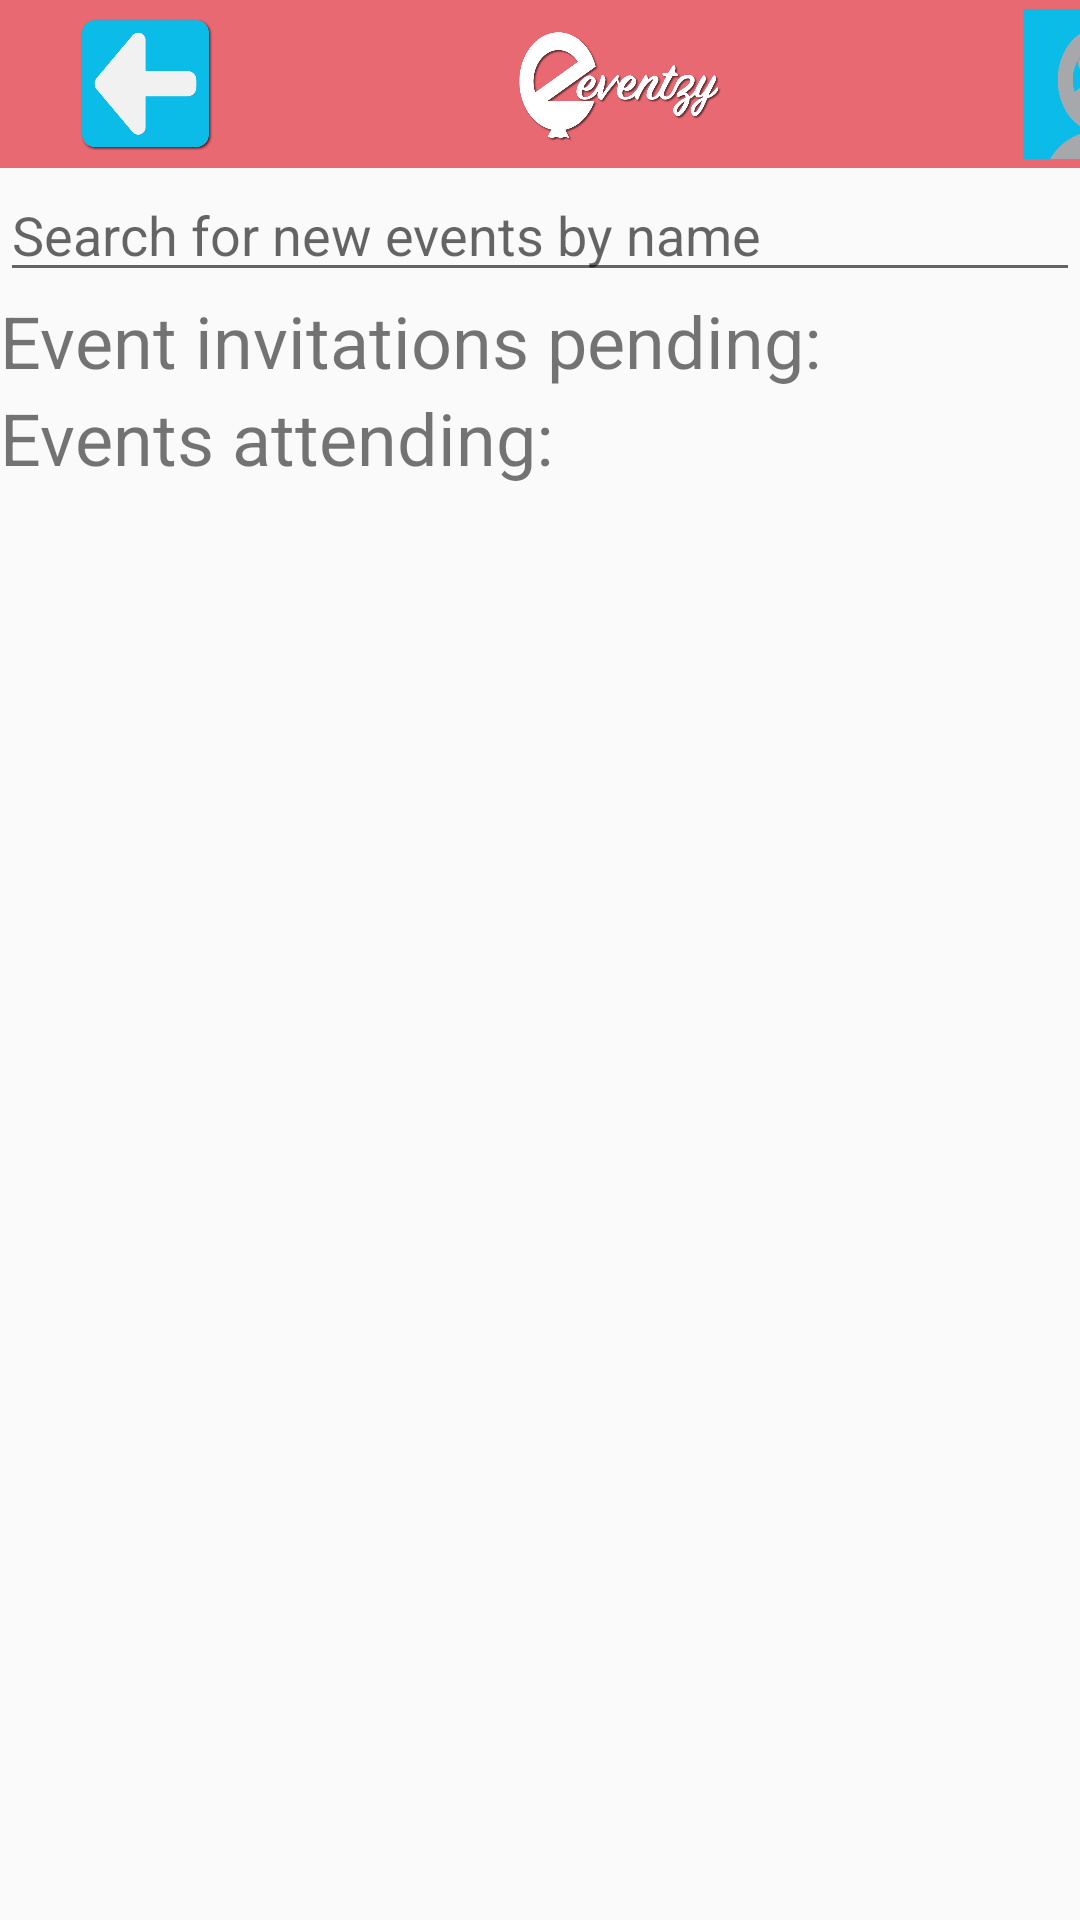

Reconstruct the res/layout file that produces this screen, plus the resources it refers to.
<!-- AndroidManifest.xml: application theme AppTheme -->
<!-- res/layout/activity_view_events.xml -->
<?xml version="1.0" encoding="utf-8"?>
<androidx.constraintlayout.widget.ConstraintLayout
    xmlns:android="http://schemas.android.com/apk/res/android"
    xmlns:tools="http://schemas.android.com/tools"
    android:layout_width="match_parent"
    android:layout_height="match_parent"
    tools:context=".FriendsActivity">

    <ScrollView
        android:layout_width="match_parent"
        android:layout_height="match_parent">

        <LinearLayout
            android:layout_width="match_parent"
            android:layout_height="wrap_content"
            android:orientation="vertical">
            <include
                layout="@layout/toolbar"
                android:layout_width="match_parent"
                android:layout_height="wrap_content" />

            <LinearLayout android:focusable="true"
                android:focusableInTouchMode="true" android:layout_width="0px"
                android:layout_height="0px" />

            <EditText
                android:id="@+id/search_edit"
                android:layout_width="match_parent"
                android:layout_height="wrap_content"
                android:ems="10"
                android:hint="Search for new events by name"
                android:inputType="textPersonName" />

            <androidx.recyclerview.widget.RecyclerView
                android:id="@+id/search_result_recyclerview"
                android:layout_width="match_parent"
                android:layout_height="wrap_content" />

            <TextView
                android:id="@+id/invitation_pending_label"
                android:layout_width="match_parent"
                android:layout_height="wrap_content"
                android:text="Event invitations pending:"
                android:textSize="24sp" />

            <androidx.recyclerview.widget.RecyclerView
                android:id="@+id/invitation_pending_recyclerview"
                android:layout_width="match_parent"
                android:layout_height="wrap_content" />

            <TextView
                android:id="@+id/events_list_label"
                android:layout_width="match_parent"
                android:layout_height="wrap_content"
                android:text="Events attending:"
                android:textSize="24sp" />

            <androidx.recyclerview.widget.RecyclerView
                android:id="@+id/events_recyclerview"
                android:layout_width="match_parent"
                android:layout_height="wrap_content" />
        </LinearLayout>
    </ScrollView>


</androidx.constraintlayout.widget.ConstraintLayout>
<!-- res/layout/toolbar.xml (included above) -->
<?xml version="1.0" encoding="utf-8"?>
<LinearLayout xmlns:android="http://schemas.android.com/apk/res/android"
    xmlns:app="http://schemas.android.com/apk/res-auto"
    xmlns:tools="http://schemas.android.com/tools"
    android:layout_width="match_parent"
    android:layout_height="35dp"
    android:background="@color/red"
    android:orientation="vertical">

    <androidx.appcompat.widget.Toolbar
        android:id="@+id/toolbar3"
        android:layout_width="match_parent"
        android:layout_height="wrap_content"
        android:background="?attr/colorPrimary"
        android:minHeight="?attr/actionBarSize"
        android:theme="?attr/actionBarTheme" >

        <LinearLayout
            android:layout_width="match_parent"
            android:layout_height="match_parent"
            android:orientation="horizontal">

            <Button
                android:id="@+id/back_button"
                android:layout_width="45dp"
                android:layout_height="45dp"
                android:layout_gravity="center_vertical"
                android:layout_marginLeft="10dp"
                android:background="@drawable/back_b" />

            <View
                android:id="@+id/divider38"
                android:layout_width="100dp"
                android:layout_height="match_parent"
                android:background="@android:color/transparent" />

            <ImageView
                android:id="@+id/imageView"
                android:layout_width="70dp"
                android:layout_height="50dp"
                android:layout_gravity="center_vertical"
                app:srcCompat="@drawable/eventzy_logo_w_t" />

            <View
                android:id="@+id/divider39"
                android:layout_width="100dp"
                android:layout_height="match_parent"
                android:background="@android:color/transparent" />

            <ImageView
                android:id="@+id/profile_pic"
                android:layout_width="50dp"
                android:layout_height="50dp"
                android:layout_gravity="center_horizontal|center_vertical"
                app:srcCompat="@drawable/user_avatar_b" />

        </LinearLayout>

    </androidx.appcompat.widget.Toolbar>



</LinearLayout>
<!-- resources referenced by this layout -->
<resources>
  <color name="red">#E86972</color>
  <!-- drawable back_b: png bitmap (drawable, 10208 bytes) -->
  <!-- drawable eventzy_logo_w_t: png bitmap (drawable, 57468 bytes) -->
  <!-- drawable user_avatar_b: png bitmap (drawable, 10067 bytes) -->
  <style name="AppTheme" parent="Theme.AppCompat.Light.NoActionBar">
          
  
          <item name="colorPrimary">@color/colorPrimary</item>
          <item name="colorPrimaryDark">@color/colorPrimaryDark</item>
          <item name="colorAccent">@color/colorAccent</item>
      </style>
  <color name="colorPrimary">#E86972</color>
  <color name="colorPrimaryDark">#A32931</color>
  <color name="colorAccent">#D81B60</color>
</resources>
